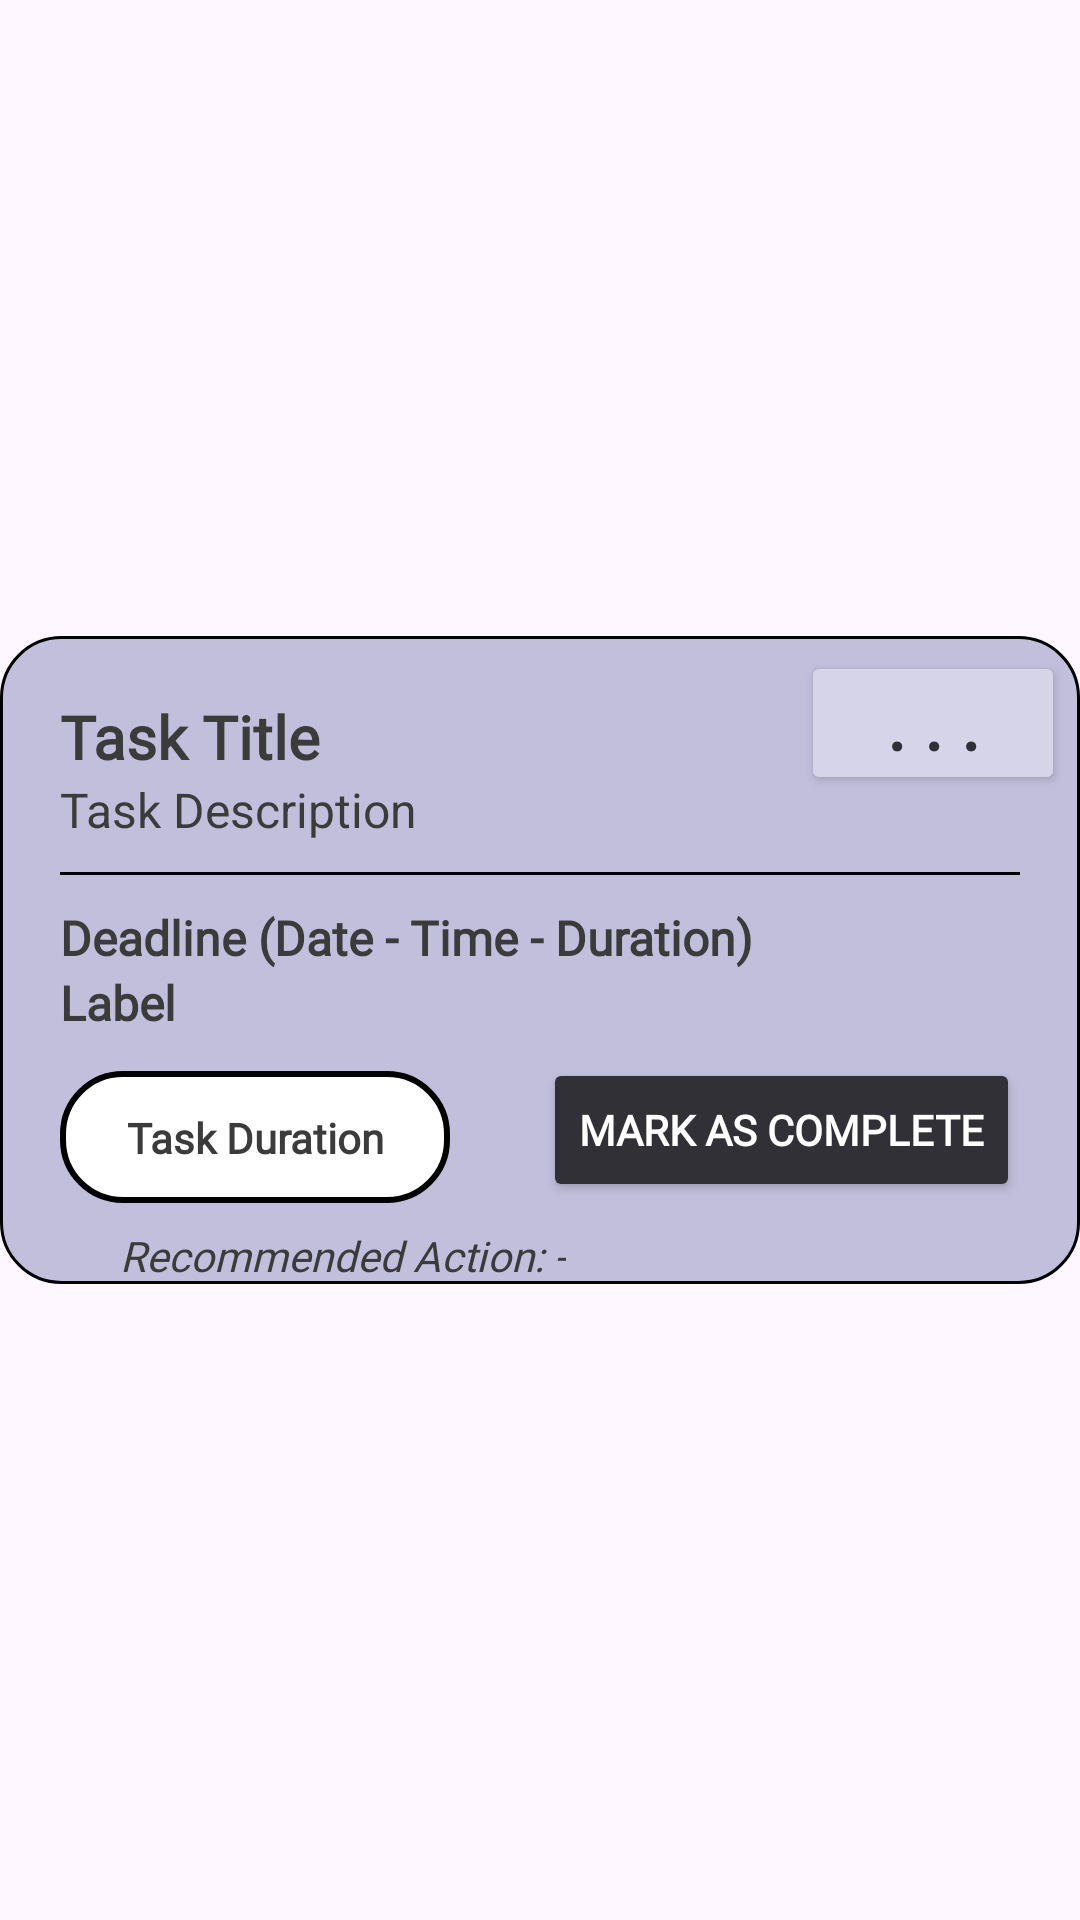

Produce the Android XML layout that renders to this screen, including the resource entries it uses.
<!-- AndroidManifest.xml: application theme Theme.Modo -->
<!-- res/layout/dialog_ongoingtask_view.xml -->
<?xml version="1.0" encoding="utf-8"?>
<androidx.constraintlayout.widget.ConstraintLayout xmlns:android="http://schemas.android.com/apk/res/android"
    xmlns:app="http://schemas.android.com/apk/res-auto"
    android:layout_width="match_parent"
    android:layout_height="match_parent">

    <androidx.constraintlayout.widget.ConstraintLayout
        android:id="@+id/clEditTask1"
        android:layout_width="match_parent"
        android:layout_height="wrap_content"
        android:background="@drawable/task_current"
        app:layout_constraintBottom_toBottomOf="parent"
        app:layout_constraintEnd_toEndOf="parent"
        app:layout_constraintHorizontal_bias="0.0"
        app:layout_constraintStart_toStartOf="parent"
        app:layout_constraintTop_toTopOf="parent">

        <Button
            android:id="@+id/btnTaskSettings"
            android:layout_width="wrap_content"
            android:layout_height="48dp"
            android:layout_marginTop="5dp"
            android:layout_marginEnd="5dp"
            android:fontFamily="@font/poppins_bold"
            android:backgroundTint="#D6D4E8"
            android:letterSpacing="0.001"
            android:padding="0dp"
            android:text="@string/periods"
            android:textColor="#313037"
            android:textSize="24sp"
            android:textStyle="bold"
            app:layout_constraintEnd_toEndOf="parent"
            app:layout_constraintTop_toTopOf="parent" />

        <TextView
            android:id="@+id/tvCTLabel"
            android:layout_width="wrap_content"
            android:layout_height="wrap_content"
            android:layout_marginStart="20dp"
            android:fontFamily="@font/poppins"
            android:text="@string/Label"
            android:textColor="#3b3b3b"
            android:textSize="16sp"
            android:textStyle="bold"
            app:layout_constraintStart_toStartOf="parent"
            app:layout_constraintTop_toBottomOf="@+id/tvCTDeadlineDuration" />

        <Button
            android:id="@+id/btnDone"
            android:layout_width="wrap_content"
            android:layout_height="48dp"
            android:layout_marginEnd="20dp"
            android:layout_marginBottom="20dp"
            android:backgroundTint="#313037"
            android:fontFamily="@font/poppins"
            android:text="@string/MarkComplete"
            android:textColor="#FFFFFF"
            android:textStyle="bold"
            app:layout_constraintBottom_toBottomOf="parent"
            app:layout_constraintEnd_toEndOf="parent"
            app:layout_constraintTop_toBottomOf="@+id/tvCTLabel" />

        <TextView
            android:id="@+id/tvCTDeadlineDuration"
            android:layout_width="wrap_content"
            android:layout_height="wrap_content"
            android:layout_marginStart="20dp"
            android:layout_marginTop="10dp"
            android:fontFamily="@font/poppins"
            android:text="@string/DTD"
            android:textColor="#3b3b3b"
            android:textSize="16sp"
            android:textStyle="bold"
            app:layout_constraintStart_toStartOf="parent"
            app:layout_constraintTop_toBottomOf="@+id/divider2" />

        <TextView
            android:id="@+id/tvCTTaskTitle"
            android:layout_width="wrap_content"
            android:layout_height="wrap_content"
            android:layout_marginStart="20dp"
            android:layout_marginTop="20dp"
            android:fontFamily="@font/poppins"
            android:text="@string/TaskTitle"
            android:textColor="#3b3b3b"
            android:textSize="20sp"
            android:textStyle="bold"
            app:layout_constraintStart_toStartOf="parent"
            app:layout_constraintTop_toTopOf="parent" />

        <TextView
            android:id="@+id/tvCTTaskDescription"
            android:layout_width="wrap_content"
            android:layout_height="wrap_content"
            android:layout_marginStart="20dp"
            android:text="@string/TaskDescription"
            android:textColor="#3b3b3b"
            android:textSize="16sp"
            app:layout_constraintStart_toStartOf="parent"
            app:layout_constraintTop_toBottomOf="@+id/tvCTTaskTitle" />

        <View
            android:id="@+id/divider2"
            android:layout_width="match_parent"
            android:layout_height="1dp"
            android:layout_marginStart="20dp"
            android:layout_marginTop="10dp"
            android:layout_marginEnd="20dp"
            android:background="#000000"
            app:layout_constraintEnd_toEndOf="parent"
            app:layout_constraintStart_toStartOf="parent"
            app:layout_constraintTop_toBottomOf="@+id/tvCTTaskDescription" />

        <View
            android:id="@+id/rectangle4"
            android:layout_width="130dp"
            android:layout_height="44dp"
            android:layout_marginStart="20dp"
            android:layout_marginTop="12dp"
            android:background="@drawable/task_duration"
            app:layout_constraintStart_toStartOf="parent"
            app:layout_constraintTop_toBottomOf="@+id/tvCTLabel" />

        <TextView
            android:id="@+id/tvTaskDuration"
            android:layout_width="wrap_content"
            android:layout_height="wrap_content"
            android:fontFamily="@font/poppins"
            android:text="@string/TaskDuration"
            android:textColor="#3b3b3b"
            android:textStyle="bold"
            app:layout_constraintBottom_toBottomOf="@+id/rectangle4"
            app:layout_constraintEnd_toEndOf="@+id/rectangle4"
            app:layout_constraintStart_toStartOf="@+id/rectangle4"
            app:layout_constraintTop_toTopOf="@+id/rectangle4" />

        <TextView
            android:id="@+id/tvRecommendedAction"
            android:layout_width="wrap_content"
            android:layout_height="wrap_content"
            android:layout_marginStart="20dp"
            android:layout_marginTop="8dp"
            android:fontFamily="@font/poppins"
            android:text="Recommended Action: -"
            android:textColor="#3b3b3b"
            android:textSize="14sp"
            android:textStyle="italic"
            app:layout_constraintStart_toStartOf="@+id/rectangle4"
            app:layout_constraintTop_toBottomOf="@+id/rectangle4" />

    </androidx.constraintlayout.widget.ConstraintLayout>
</androidx.constraintlayout.widget.ConstraintLayout>
<!-- resources referenced by this layout -->
<resources>
  <!-- drawable task_current (drawable) -->
  <?xml version="1.0" encoding="utf-8"?>
  <shape xmlns:android="http://schemas.android.com/apk/res/android">
      <solid android:color="#C2BFDD" />
      <stroke android:color="#000000" android:width="1dp"/>
      <corners android:radius="20dp" />
  </shape>
  <!-- drawable task_duration (drawable) -->
  <?xml version="1.0" encoding="utf-8"?>
  <shape xmlns:android="http://schemas.android.com/apk/res/android">
      <solid android:color="#FFFFFF" />
      <stroke android:color="@color/black" android:width="2dp" />
      <corners android:radius="20dp" />
  </shape>
  <string name="DTD">Deadline (Date - Time - Duration)</string>
  <string name="Label">Label</string>
  <string name="MarkComplete">Mark as Complete</string>
  <string name="TaskDescription">Task Description</string>
  <string name="TaskDuration">Task Duration</string>
  <string name="TaskTitle">Task Title</string>
  <string name="periods">. . .</string>
  <style name="Theme.Modo" parent="Base.Theme.Modo" />
  <color name="black">#FF000000</color>
  <style name="Base.Theme.Modo" parent="Theme.Material3.DayNight.NoActionBar">
          
          
      </style>
</resources>
